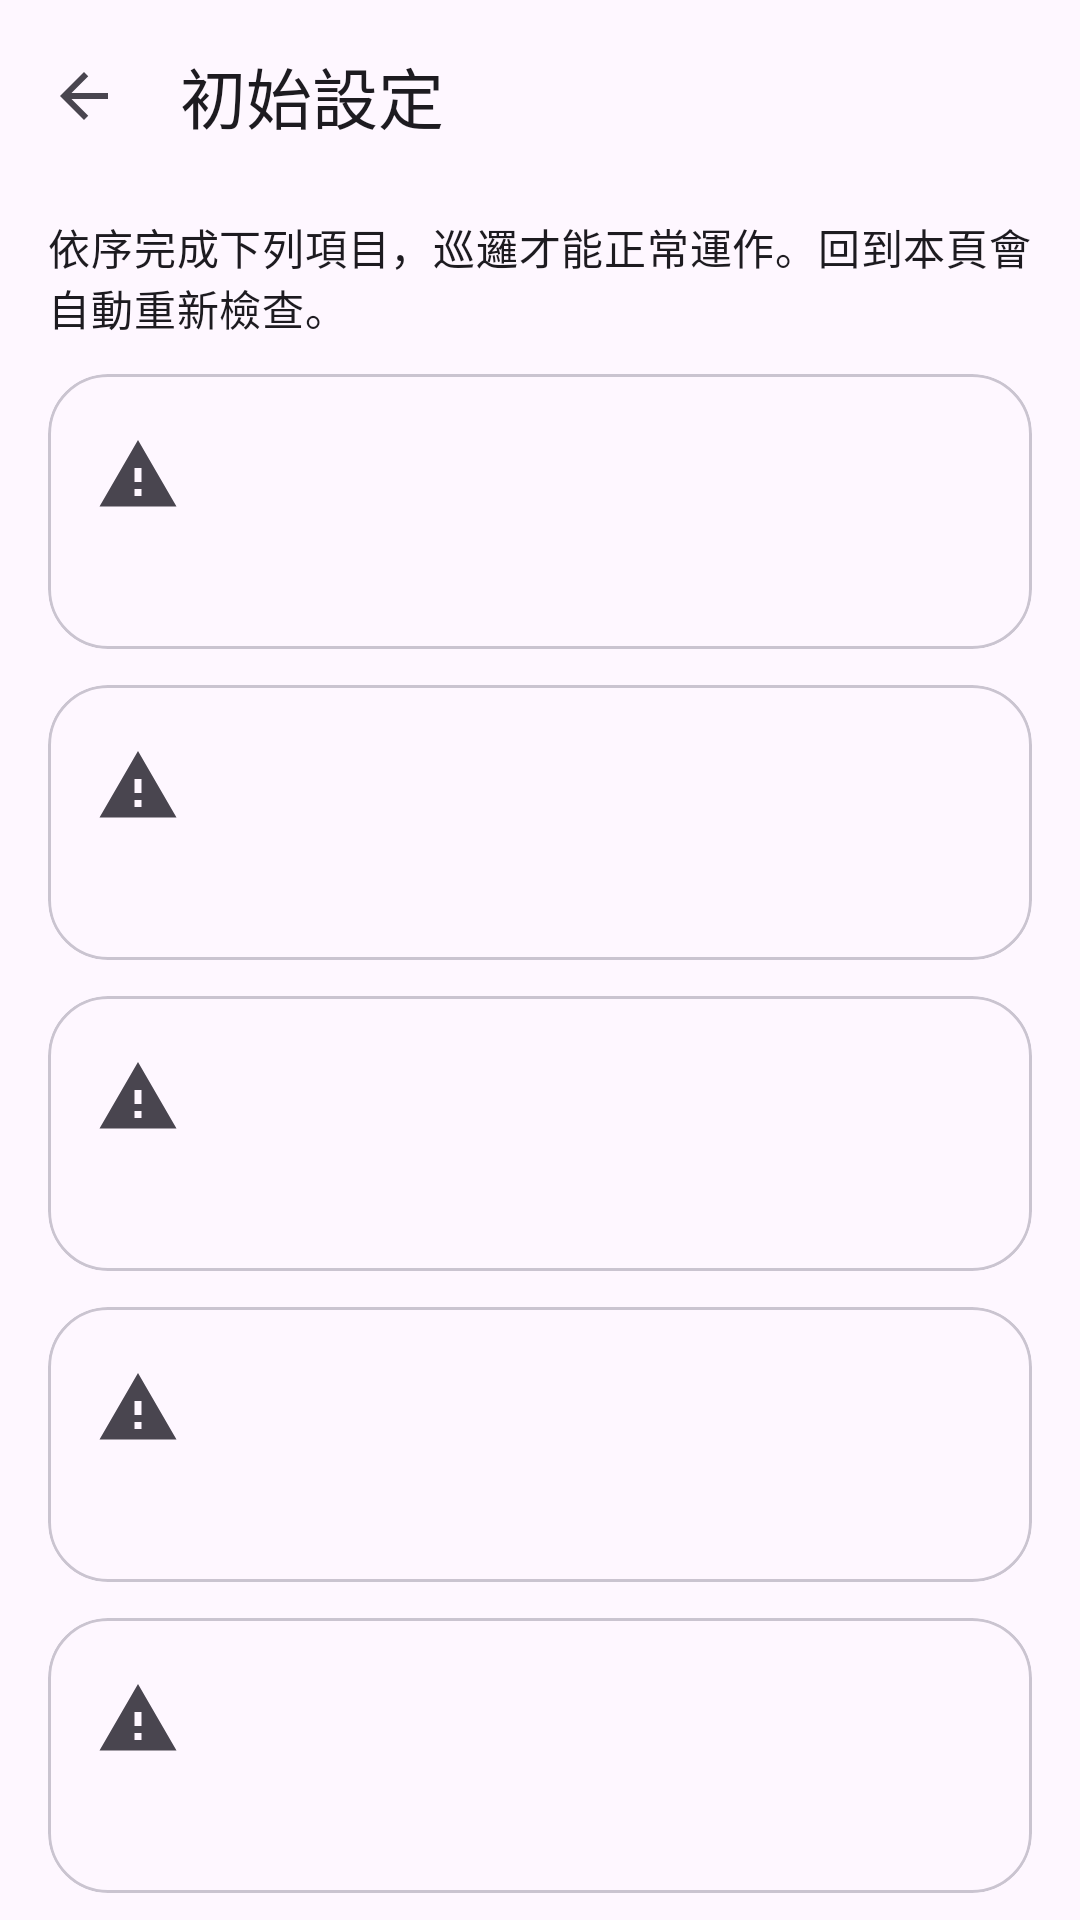

Reconstruct the res/layout file that produces this screen, plus the resources it refers to.
<!-- AndroidManifest.xml: application theme Theme.PikminGps -->
<!-- res/layout/activity_setup.xml -->
<?xml version="1.0" encoding="utf-8"?>
<LinearLayout xmlns:android="http://schemas.android.com/apk/res/android"
    xmlns:app="http://schemas.android.com/apk/res-auto"
    android:id="@+id/root"
    android:layout_width="match_parent"
    android:layout_height="match_parent"
    android:orientation="vertical">

    <com.google.android.material.appbar.MaterialToolbar
        android:id="@+id/toolbar"
        android:layout_width="match_parent"
        android:layout_height="wrap_content"
        android:background="?attr/colorSurface"
        app:navigationIcon="@drawable/ic_arrow_back"
        app:title="@string/title_setup" />

    <androidx.core.widget.NestedScrollView
        android:id="@+id/scroll"
        android:layout_width="match_parent"
        android:layout_height="0dp"
        android:layout_weight="1"
        android:clipToPadding="false"
        android:paddingStart="@dimen/space_l"
        android:paddingTop="@dimen/space_s"
        android:paddingEnd="@dimen/space_l"
        android:paddingBottom="@dimen/space_xl">

        <LinearLayout
            android:layout_width="match_parent"
            android:layout_height="wrap_content"
            android:orientation="vertical">

            <TextView
                android:id="@+id/header"
                android:layout_width="match_parent"
                android:layout_height="wrap_content"
                android:layout_marginBottom="@dimen/space_m"
                android:text="@string/setup_header"
                android:textAppearance="?attr/textAppearanceBodyMedium" />

            <include
                android:id="@+id/rowLocation"
                layout="@layout/item_setup_row" />

            <include
                android:id="@+id/rowNotification"
                layout="@layout/item_setup_row" />

            <include
                android:id="@+id/rowMock"
                layout="@layout/item_setup_row" />

            <include
                android:id="@+id/rowHealth"
                layout="@layout/item_setup_row" />

            <include
                android:id="@+id/rowBattery"
                layout="@layout/item_setup_row" />

            <include
                android:id="@+id/rowOverlay"
                layout="@layout/item_setup_row" />

            <include
                android:id="@+id/rowGame"
                layout="@layout/item_setup_row" />
        </LinearLayout>
    </androidx.core.widget.NestedScrollView>

</LinearLayout>
<!-- res/layout/item_setup_row.xml (included above) -->
<?xml version="1.0" encoding="utf-8"?>
<com.google.android.material.card.MaterialCardView
    xmlns:android="http://schemas.android.com/apk/res/android"
    xmlns:app="http://schemas.android.com/apk/res-auto"
    android:layout_width="match_parent"
    android:layout_height="wrap_content"
    android:layout_marginBottom="@dimen/space_m"
    app:cardCornerRadius="@dimen/card_corner"
    app:cardElevation="0dp"
    app:strokeWidth="1dp">

    <LinearLayout
        android:layout_width="match_parent"
        android:layout_height="wrap_content"
        android:orientation="vertical"
        android:padding="@dimen/space_l">

        <LinearLayout
            android:layout_width="match_parent"
            android:layout_height="wrap_content"
            android:baselineAligned="false"
            android:gravity="center_vertical"
            android:orientation="horizontal">

            <ImageView
                android:id="@+id/icon"
                android:layout_width="@dimen/setup_icon"
                android:layout_height="@dimen/setup_icon"
                android:contentDescription="@string/setup_ok"
                android:src="@drawable/ic_warning" />

            <LinearLayout
                android:layout_width="0dp"
                android:layout_height="wrap_content"
                android:layout_marginStart="@dimen/space_m"
                android:layout_weight="1"
                android:orientation="vertical">

                <TextView
                    android:id="@+id/title"
                    android:layout_width="match_parent"
                    android:layout_height="wrap_content"
                    android:textAppearance="?attr/textAppearanceTitleSmall" />

                <TextView
                    android:id="@+id/status"
                    android:layout_width="match_parent"
                    android:layout_height="wrap_content"
                    android:textAppearance="?attr/textAppearanceLabelMedium" />
            </LinearLayout>
        </LinearLayout>

        <TextView
            android:id="@+id/desc"
            android:layout_width="match_parent"
            android:layout_height="wrap_content"
            android:layout_marginTop="@dimen/space_s"
            android:lineSpacingExtra="3dp"
            android:textAppearance="?attr/textAppearanceBodySmall" />

        <TextView
            android:id="@+id/hint"
            android:layout_width="match_parent"
            android:layout_height="wrap_content"
            android:layout_marginTop="@dimen/space_xs"
            android:lineSpacingExtra="3dp"
            android:textAppearance="?attr/textAppearanceBodySmall"
            android:textColor="?attr/colorPrimary"
            android:visibility="gone" />

        <com.google.android.material.button.MaterialButton
            android:id="@+id/btnPrimary"
            style="@style/Widget.Material3.Button.TonalButton"
            android:layout_width="wrap_content"
            android:layout_height="wrap_content"
            android:layout_marginTop="@dimen/space_s"
            android:visibility="gone" />

        <com.google.android.material.button.MaterialButton
            android:id="@+id/btnSecondary"
            style="@style/Widget.Material3.Button.TextButton"
            android:layout_width="wrap_content"
            android:layout_height="wrap_content"
            android:visibility="gone" />
    </LinearLayout>
</com.google.android.material.card.MaterialCardView>
<!-- resources referenced by this layout -->
<resources>
  <dimen name="card_corner">20dp</dimen>
  <dimen name="setup_icon">28dp</dimen>
  <dimen name="space_l">16dp</dimen>
  <dimen name="space_m">12dp</dimen>
  <dimen name="space_s">8dp</dimen>
  <dimen name="space_xl">24dp</dimen>
  <dimen name="space_xs">4dp</dimen>
  <!-- drawable ic_arrow_back (drawable) -->
  <?xml version="1.0" encoding="utf-8"?>
  <vector xmlns:android="http://schemas.android.com/apk/res/android"
      android:width="24dp"
      android:height="24dp"
      android:viewportWidth="24"
      android:viewportHeight="24"
      android:tint="?attr/colorControlNormal"
      android:autoMirrored="true">
      <path
          android:fillColor="@android:color/white"
          android:pathData="M20,11H7.83l5.59,-5.59L12,4l-8,8 8,8 1.41,-1.41L7.83,13H20v-2z" />
  </vector>
  <!-- drawable ic_warning (drawable) -->
  <?xml version="1.0" encoding="utf-8"?>
  <vector xmlns:android="http://schemas.android.com/apk/res/android"
      android:width="24dp"
      android:height="24dp"
      android:viewportWidth="24"
      android:viewportHeight="24"
      android:tint="?attr/colorControlNormal"
      android:autoMirrored="true">
      <path android:fillColor="@android:color/white" android:pathData="M1,21h22L12,2 1,21zM13,18h-2v-2h2v2zM13,14h-2v-4h2v4z" />
  </vector>
  <string name="setup_header">依序完成下列項目，巡邏才能正常運作。回到本頁會自動重新檢查。</string>
  <string name="setup_ok">已完成</string>
  <string name="title_setup">初始設定</string>
  <style name="Theme.PikminGps" parent="Theme.Material3.DayNight.NoActionBar">
          <item name="android:navigationBarColor">@android:color/transparent</item>
          <item name="android:statusBarColor">@android:color/transparent</item>
          <item name="android:windowLightStatusBar">?attr/isLightTheme</item>
          <item name="preferenceTheme">@style/PreferenceThemeOverlay</item>
      </style>
</resources>
